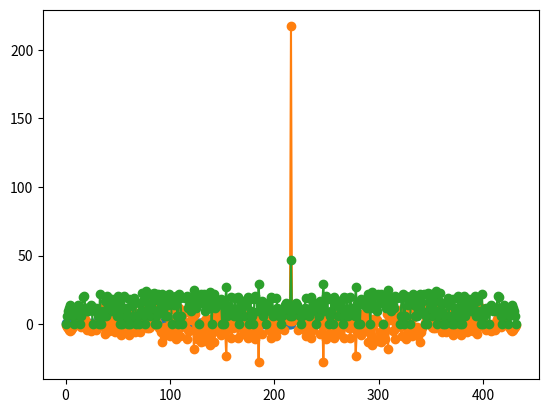

The matplotlib source for this figure:
import numpy as np
import matplotlib.pyplot as plt
import time

def allzero(v):
    for i in range(len(v)):
        if v[i]==1:
            return 0
    return 1

print("""
                                    ---------------------+                
                                    |                    |    +------+    
    +---+    +---+           +---+  |           +---+    |----|      |    
    |   |    |   |           |   |  |           |   |         | NXOR ----|
|-- | D |--- | D |-- ... --- | D |--+-- ... --- | D |---------|      |   |
|   |   |    |   |           |   |              |   |         +------+   |
|   +---+    +---+           +---+              +---+                    |
|     0        1               N                 L-1                     |
|                                                                        |
|                                                                        |
-------------------------------------------------------------------------|
""")

if 1:
    for L in range(2,10):
        print(f"length= {L}")
        for C in range(L-1):
            CHECK=C
            # out=np.floor(np.random.rand(10)*2)
            v=np.zeros(0)
            out=np.zeros(L)
            while True:
                # print(out)
                new=(bool(out[-1])^bool(out[CHECK]))^1
                out=np.concatenate([[new],out[:-1]])
                v=np.concatenate([v,[new]])
                if allzero(out)==1:
                    break
            print(f"checkIDX {C}    len= {len(v)}")

if 1:
    v=np.zeros(0)
    out=np.zeros(8)
    print("complex float z[217] = {",end="")
    while True:
        # print(out)
        new=(bool(out[-1])^bool(out[-4]))^1
        out=np.concatenate([[new],out[:-1]])
        v=np.concatenate([v,[new]])
        if allzero(out)==1:
            break
        # print(f"{2*new-1}+0j, ",end="")
        # print(f"{2*new-1}+0*I,",end="")
    print(v)
    print(sum(v)/len(v))

    print("complex float z[217] = {",end="")
    for i in range(len(v)):
        if v[i] == 1:
            print(f"1+0*I",end="")
        else:
            print(f"-1+0*I",end="")
        if i != len(v)-1:
            print(f",",end="")
    print("};")
    
    print()

    # Manchester
    # print("complex float z[434] = {",end="")
    # for i in range(len(v)):
    #     if v[i] == 1:
    #         print(f"0+0*I, 1+0*I",end="")
    #     else:
    #         print(f"1+0*I, 0+0*I",end="")
    #     if i != len(v)-1:
    #         print(f",",end="")
    # print("};")

    print("D=[",end="")
    for i in range(len(v)):
        if v[i] == 1:
            print(f"1+0j",end="")
        else:
            print(f"-1+0j",end="")
        if i != len(v)-1:
            print(f", ",end="")
    print(" ]")

    # Manchester
    # print("D=[",end="")
    # for i in range(len(v)):
    #     if v[i] == 1:
    #         print(f"-1+0j, 1+0j",end="")
    #     else:
    #         print(f"1+0j, -1+0j",end="")
    #     if i != len(v)-1:
    #         print(f", ",end="")
    # print(" ]")

    plt.plot(v,"o-")
    plt.show()

    v=2*v-1

    plt.plot(np.correlate(v,v,"full"),"o-")
    plt.show()

    plt.plot(20*np.log10(np.abs(np.correlate(v,v,"full"))),"o-")
    plt.show()

# # L=9
# # for C1 in range(0,L+1):
# #     for C2 in range(0,C1):
# #         for C3 in range(0,C2):
# #             v=np.zeros(0)
# #             out=np.zeros(L)
# #             while True:
# #                 # new=(((bool(out[-1])^bool(out[C1])))^bool(out[C2]))^1   # C1= 6    C2= 5    len: 254
# #                 # new=((((bool(out[-1])^bool(out[C1])))^(bool(out[0])^bool(out[C2]))))^1  # C1= 6    C2= 5    len: 255
# #                 new=((((bool(out[-1])^bool(out[C1])))^(bool(out[C2])^bool(out[C3]))))^1  # C1= 6    C2= 5    len: 255
# #                 out=np.concatenate([[new],out[:-1]])
# #                 v=np.concatenate([v,[new]])
# #                 # print(out)
# #                 # time.sleep(0.1)
# #                 if allzero(out)==1:
# #                     break
# #             print(f"C1= {C1}    C2= {C2}    C3= {C3}    len: {len(v)}")


# v=np.zeros(0)
# out=np.zeros(9)

# while True:
#     new=(((bool(out[-1])^bool(out[C1])))^bool(out[C2]))^1   # C1= 6    C2= 5    len: 254
#     # new=((((bool(out[-1])^bool(out[C1])))^(bool(out[0])^bool(out[C2]))))^1  # C1= 6    C2= 5    len: 255
#     # new=((((bool(out[-1])^bool(out[1])))^(bool(out[2])^bool(out[3]))))^1  # C1= 6    C2= 5    len: 255
#     # new=((((bool(out[1])^bool(out[3])))^(bool(out[2])^bool(out[-1]))))^1  # C1= 6    C2= 5    len: 255    
#     out=np.concatenate([[new],out[:-1]])
#     v=np.concatenate([v,[new]])
#     # print(out)
#     # time.sleep(0.1)
#     if allzero(out)==1:
#         break

# print(f"len: {len(v)}")
# plt.plot(v,"o-")
# plt.show()

# plt.plot(np.real(np.fft.fft(v-0.5)))
# plt.plot(np.imag(np.fft.fft(v-0.5)))
# plt.plot(np.abs(np.fft.fft(v-0.5)),"--",color="gray",alpha=0.5)
# plt.plot(-np.abs(np.fft.fft(v-0.5)),"--",color="gray",alpha=0.5)
# plt.show()

# plt.plot(np.correlate(v-0.5,v-0.5,"full"))
# plt.show()